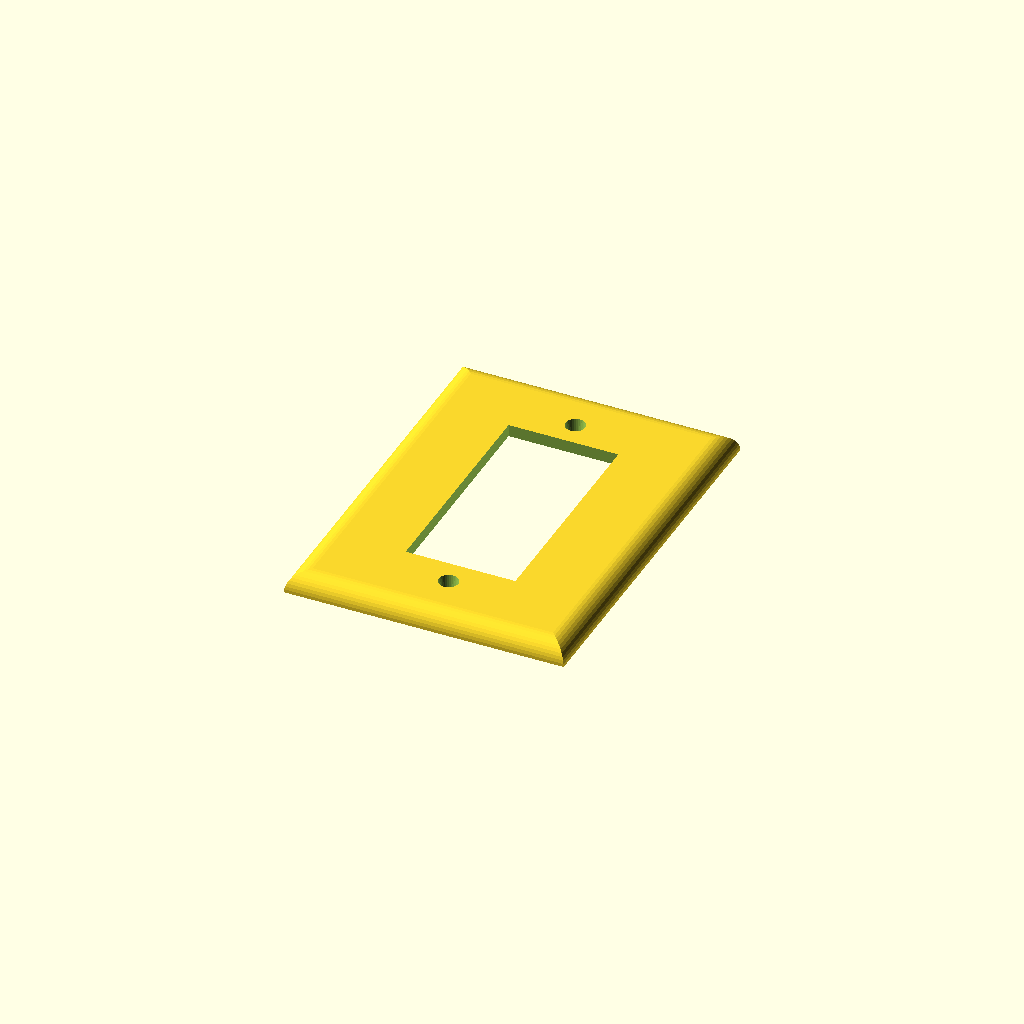
Cell 1: the model at its default parameters.
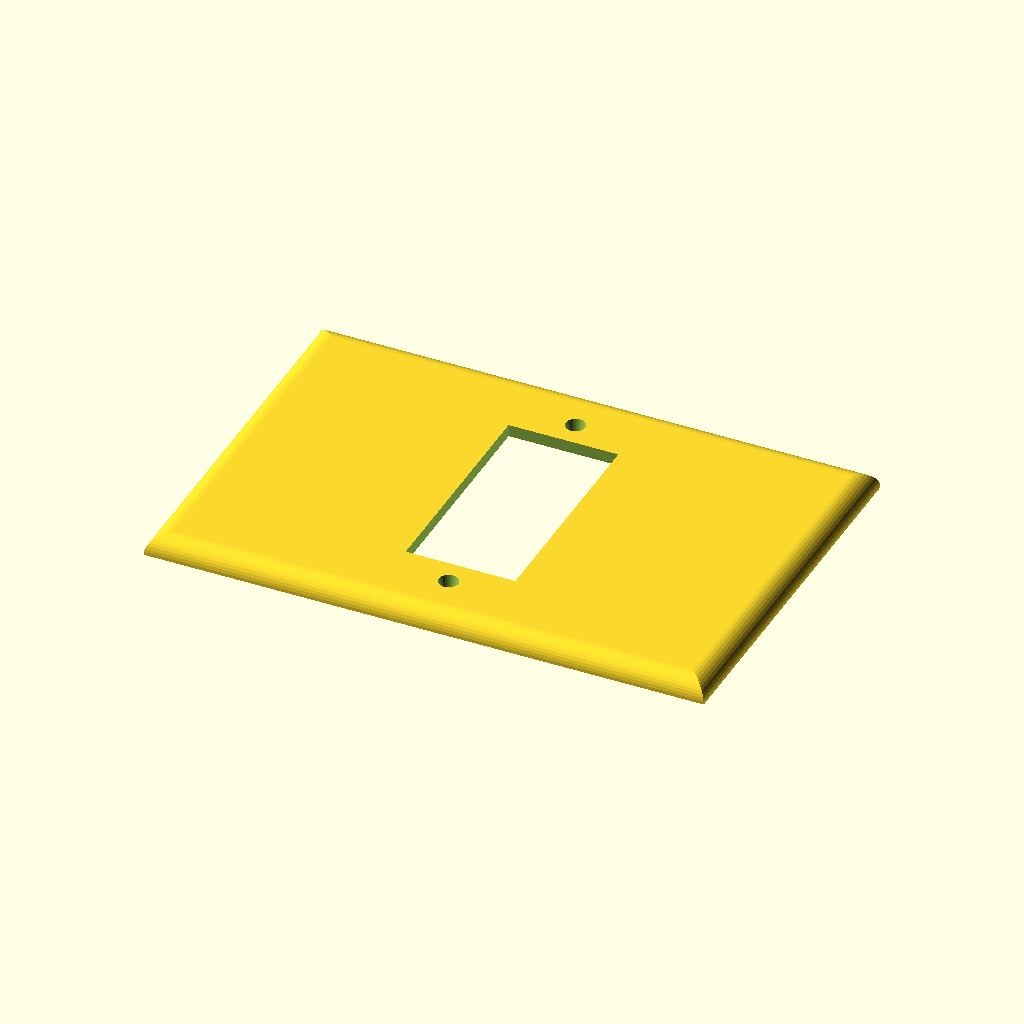
Cell 2: the same model with PLATE_WIDTH = 170.
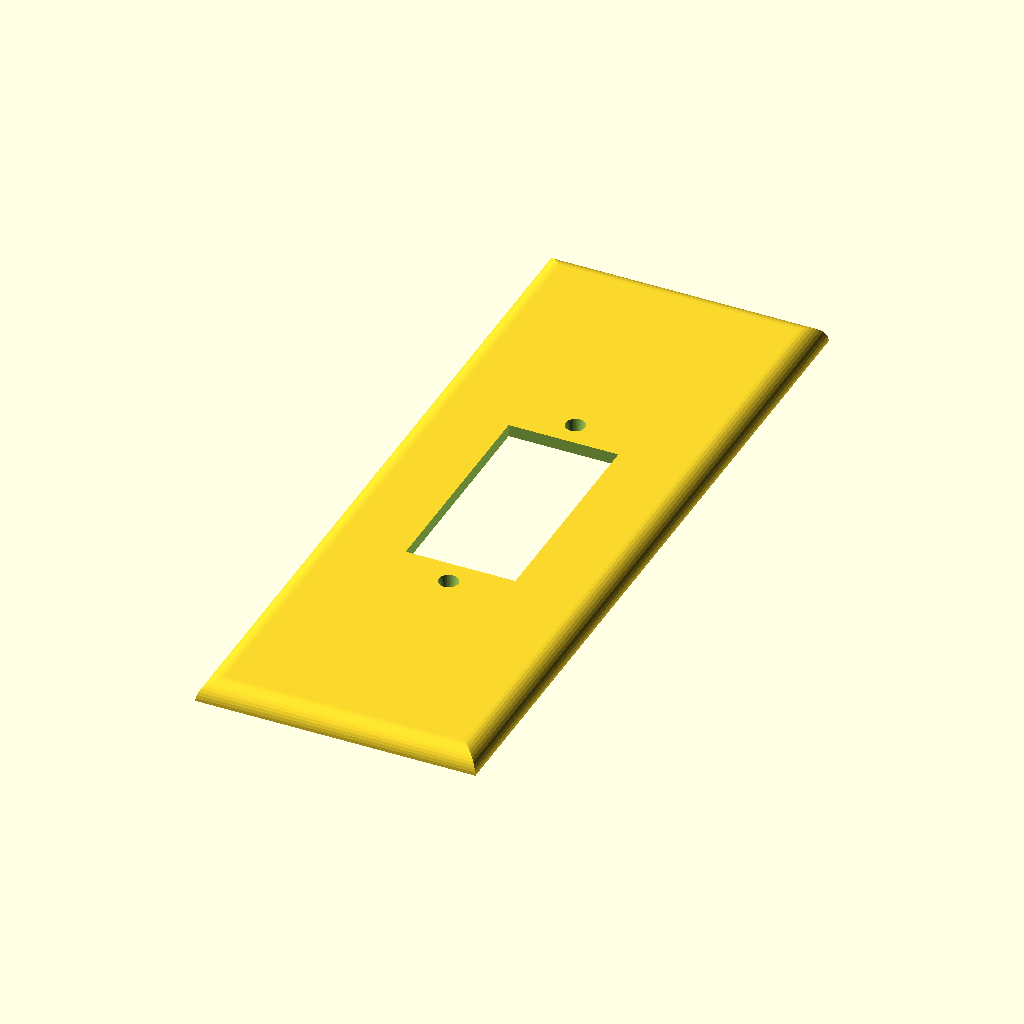
Cell 3 — PLATE_HEIGHT set to 230, the other parameters unchanged.
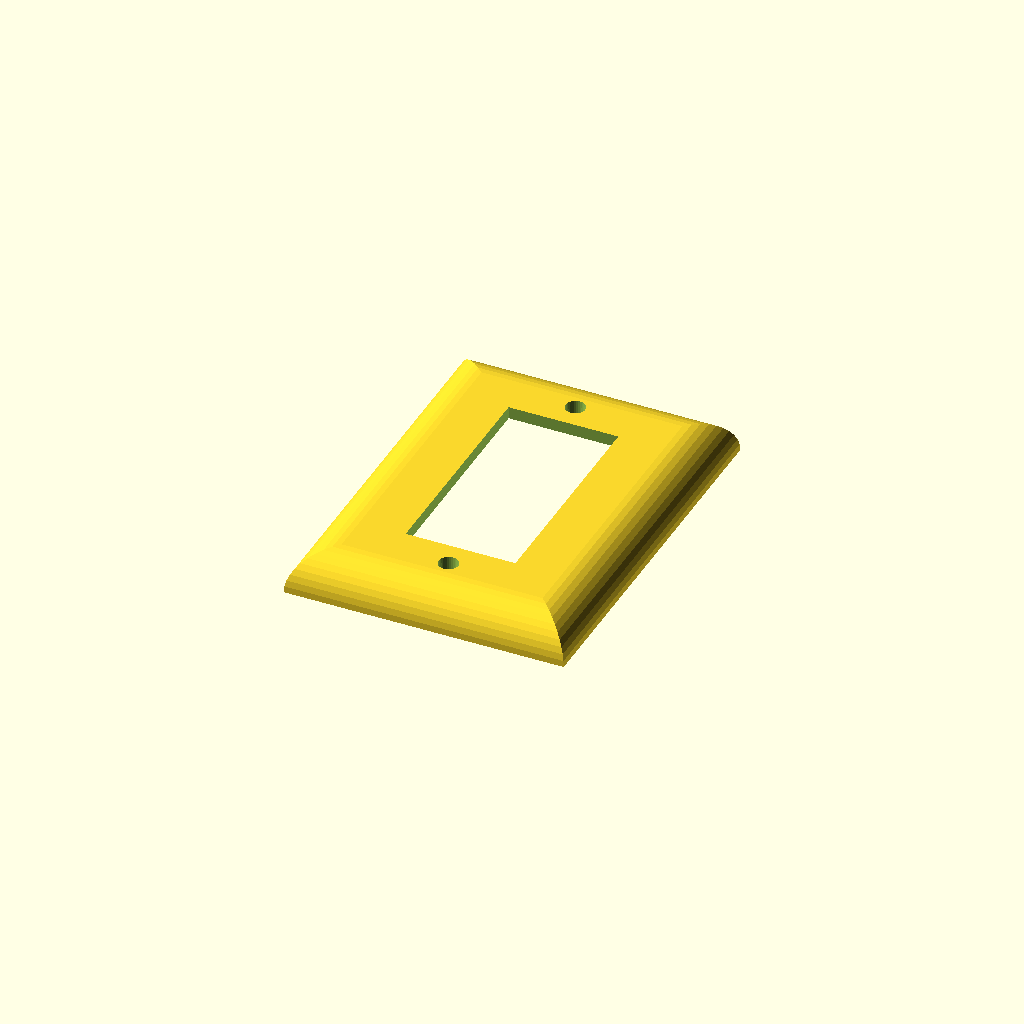
Cell 4: the same model with PLATE_DEPTH = 12.
One fixed orthographic camera (rotation 55°, 0°, 25°; colour scheme Cornfield) for every cell.
Source of the model, models/mr40z-switch-plate.scad:
// Create a switch plate the same dimensions as the Phast wall-mounted
// controls - to adapt the opening to placing to accomodate the Minoston
// S2 Remote Control Switch (800S) Model - MR40Z (ZW924).
// (the included switch plate is both too narrow and does not have the mounting
// holes in the same position).

use <chamfered-box.scad>

inch = 25.4;

PLATE_WIDTH = 85;
PLATE_HEIGHT = 115;
PLATE_DEPTH = 6;
PLATE_THICKNESS = 3.7;

OPENING_WIDTH = 33.3;
OPENING_HEIGHT = 67;

SCREW_HOLE_CENTERS = 3.25 * inch;
SCREW_HOLE_DIAMETER = 4;
SCREW_HEAD_DIAMETER = 6;

EPSILON = 0.1;

module plate() {
    difference() {
        chamfered_box(PLATE_WIDTH, PLATE_HEIGHT, PLATE_DEPTH, radius=PLATE_DEPTH, steps=10);
        translate([0, 0, -PLATE_THICKNESS])
            chamfered_box(PLATE_WIDTH - 2 * PLATE_THICKNESS, PLATE_HEIGHT - 2 * PLATE_THICKNESS, PLATE_DEPTH, radius=PLATE_DEPTH, steps=10);
        
        // Screw holes with countersink
        for (y = [-SCREW_HOLE_CENTERS/2, SCREW_HOLE_CENTERS/2]) {
            translate([0, y, -EPSILON])
                cylinder(d1=SCREW_HOLE_DIAMETER, d2=SCREW_HEAD_DIAMETER, h=PLATE_DEPTH + 2*EPSILON, $fn=32);
        }
        
        // Center opening
        translate([0, 0, PLATE_DEPTH/2])
            cube([OPENING_WIDTH, OPENING_HEIGHT, PLATE_DEPTH + 2*EPSILON], center=true);
    }
}

plate();
Customizer parameters (derived from the source; name, type, default, range or options):
inch: number, default 25.4
PLATE_WIDTH: number, default 85
PLATE_HEIGHT: number, default 115
PLATE_DEPTH: number, default 6
PLATE_THICKNESS: number, default 3.7
OPENING_WIDTH: number, default 33.3
OPENING_HEIGHT: number, default 67
SCREW_HOLE_DIAMETER: number, default 4
SCREW_HEAD_DIAMETER: number, default 6
EPSILON: number, default 0.1
